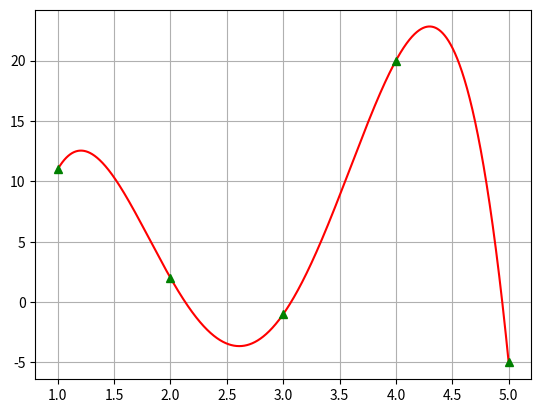

Python code for this plot:
import numpy as np 
import matplotlib.pyplot as plt
import scipy.linalg as linalg

def aprox(X,Y,m):#x y i stopien wielomianu
	A=np.zeros([m+1,m+1])
	b=[]

	for jj in range(0,2*m+2):
		xji=0
		for val in X:
			xji+=val**jj
		xsum.append(xji)
	for jj in range(0,m+1):
		for ii in range(0,m+1):
			A[ii][jj]=xsum[ii+jj]
		tempb=0
		for x,y in zip(X,Y):
			tempb+=y*x**jj
		b.append(tempb)
	a=np.linalg.solve(A,b)
	print("XSum:",xsum,sep='\n',end='\n\n')
	print("B:",b,sep='\n',end='\n\n')
	print("A:",A,sep='\n',end='\n\n')
	print("a:",a,sep='\n',end='\n\n')
	return a
def poly(coefficients, argument):
	return sum(coef * argument ** power for power, coef in enumerate(coefficients))
#Macierz
X=[1,2,3,4,5]
Y=[11,2,-1,20,-5]
xsum=[]
m=4#stopien wielomianu
if len(X) !=len(Y):
	print("Wiecej wspolrzednych X/Y niz Y/X popraw dane!")
elif len(X)-m<1:
	print("Maksymalny stopień wielomianu musi spelniac relacje ilosc punktów-stopień>=1")
else:
	a=aprox(X,Y,m)
	poly_vec = np.vectorize(poly, excluded=["coefficients"])
	xpoint=np.arange(min(X),max(X),0.001)
	ypoint=poly_vec(argument=xpoint,coefficients=a)
	plt.plot(xpoint,ypoint,'r')
	plt.plot(X,Y,'g^')
	plt.grid(True)
	plt.show()
